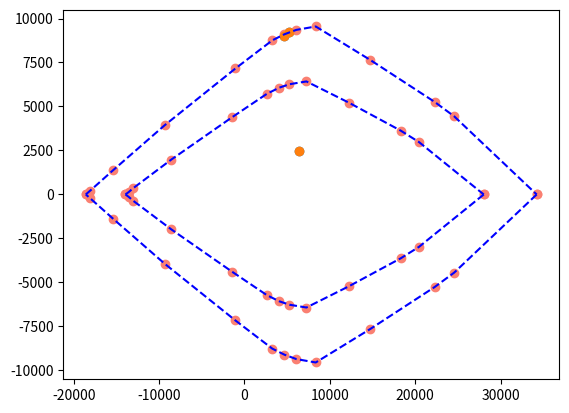

Here is the Python script that generated this plot:
"""
rupture.py

Based on the lua code in the course "LGCIV1032 - Structures en béton armé"
[redacted]

[redacted]
"""

from math import ceil, pi, sqrt, pow, cos

import matplotlib.pyplot as plt
import numpy as np

# Classes for data
class Reinforcement:
    def __init__(self, y, A):
        self.y = y
        self.A = A

class Section:
    def __init__(self, b, fck, h, reinforcements, dx=None,
                 fyk=500, alpha_cc=0.85, 
                 gamma_c=1.5, gamma_s=1.15, 
                 euk=5/100, k=1.08,
                 Es=200e3):
        self.b = b
        self.h = h
        self.dx = dx
        self.fck = fck
        self.fyk = fyk
        self.alpha_cc = alpha_cc
        self.gamma_c = gamma_c
        self.gamma_s = gamma_s
        self.euk = euk
        self.k = k
        self.Es = Es
        self.reinforcements = reinforcements

    def dxOrH(self):
        return self.dx if self.dx is not None else self.h / 1000
    
class Data:
    def __init__(self, section: Section, N=0, NEd=None, y0=None):
        self.section = section
        self.N = N
        self.h = self.section.h
        self.y0 = y0
        self.NEd = NEd
    
    def y0orH(self):
        return self.y0 if self.y0 is not None else self.h / 2

# Functions
def interpolate(x1, y1, x2, y2):
    def function(x):
        return y1 + (x - x1) * (y2 - y1) / (x2 - x1)
    return function

def primitive(f, fromm, dx):
    def function(x):
        integral = 0
        steps = ceil((x - fromm) / dx)
        if steps == 0:
            return 0
        dxx = (x - fromm) / steps
        for i in range(1, steps + 1):
            integral += f(fromm + (i-0.5) * dxx) * dxx
        return integral
    return function

def map(table, f, init):
    res = init
    for i, v in enumerate(table):
        res = f(i, v, res)
    return res

def searchValueInRows(rows, key, val):
    for i in range(1, len(rows)):
        v1 = rows[i][key]
        v2 = rows[i+1][key]
        if v1 <= val and val <= v2:
            res = {}
            alpha = 1 - (val - v1) / (v2 - v1)
            for k, va in rows[i].items():
                vb = rows[i+1][k]
                if isinstance(va, float) and isinstance(vb, float):
                    res[k] = alpha*va + (1-alpha)*vb
            return res

def StrainStressConcrete(fck, alpha_cc, gamma_c):
    ec2 = 2/1000 if fck <= 50 else ((2 + 0.085 * pow(fck, 0.53)) / 1000)
    ecu2 = 3.5/1000 if fck <= 50 else ((2.6 + 35 * pow((90-fck)/100, 4)) / 1000)
    n = 2 if fck <= 50 else (1.4 + 23.4 * pow((90-fck)/100, 4))
    fcd = alpha_cc * fck / gamma_c
    def function(epsilon):
        if epsilon <= 0:
            return 0
        elif epsilon <= ec2:
            return (1-pow(1-epsilon/ec2, n))*fcd
        elif epsilon <= ecu2:
            return fcd
        else:
            return fcd
        
    return function, ec2, ecu2

def StrainStressSteel(fyk, gamma_s, euk, k, E):
    fyd, ftd, eyd, eud = fyk / gamma_s, fyk * k / gamma_s, fyk / (gamma_s * E), euk * 0.8
    dfd = (ftd - fyd) / (euk - eyd)
    sud = fyd + dfd * (eud - eyd)
    def function(epsilon):
        if epsilon < - eud:
            return - sud
        elif epsilon < - eyd:
            return - fyd + (epsilon + eyd) * dfd
        elif epsilon < eyd:
            return epsilon * E
        elif epsilon <= eud:
            return fyd + (epsilon - eyd) * dfd
        else:
            return sud
    
    return function, eyd, eud

def UltimeStrains(d, h, ec2, ecu2, eyd, eud):
    return [
        lambda y: -eud, # 1
        interpolate(0, 0, d, -eud), # 2
        interpolate(0, ec2, d, -eud), # 2'
        interpolate(0, ecu2, d, -eud), # 3
        interpolate(0, ecu2, 0.15*d, 0), # x/d = 0.15
        interpolate(0, ecu2, 0.25*d, 0), # x/d = 0.25
        interpolate(0, ecu2, 0.35*d, 0), # x/d = 0.35
        interpolate(0, ecu2, 0.45*d, 0), # x/d = 0.45
        interpolate(0, ecu2, d, -eyd), # 4
        interpolate(0, ecu2, d, -eyd/2), # 4/5
        interpolate(0, ecu2, d, 0), # 5
        interpolate(0, ecu2, h, 0), # 6
        lambda y: ec2 # 7
    ]
    
def Interaction(data: Data):
    section = data.section
    fck, alpha_cc, gamma_c = section.fck, section.alpha_cc, section.gamma_c
    fyk, gamma_s, euk = section.fyk, section.gamma_s, section.euk
    k, Es, reinf = section.k, section.Es, section.reinforcements
    b, y0, dx = section.b, data.y0orH(), section.dxOrH()
    h, d = section.h, map(reinf, lambda i, r, d: max(r.y, d), 0)
    #? strain stress relations
    sigma_c, ec2, ecu2 = StrainStressConcrete(fck, alpha_cc, gamma_c)
    sigma_s, eyd, eud = StrainStressSteel(fyk, gamma_s, euk, k, Es)
    #? build strain(y) functions
    strains = UltimeStrains(d, h, ec2, ecu2, eyd, eud)
    #? Compute forces by stresses integration
    interaction = []
    for i in range(len(strains)):
        strain = strains[i]
        ec, es = strain(0), strain(d)
        if abs(ec-es) < 1e-6:
            value = 1e10
        else:
            value = ec/(ec-es)*d
        x = min(max(0, value), h)
        Fc = primitive(lambda y: sigma_c(strain(y))*b(y)*1000, 0, dx)(x)
        Mc = primitive(lambda y: sigma_c(strain(y))*b(y)*(y0-y)*1000, 0, dx)(x)
        Fs = map(reinf, lambda i, r, F: F+r.A*sigma_s(strain(r.y))*1000, 0)
        Ms = map(reinf, lambda i, r, M: M+r.A*sigma_s(strain(r.y))*1000*(y0-r.y), 0)
        NRd, MRd = Fc + Fs, Mc + Ms
        interaction.append({
            'ec': ec, 'es': es, 'x': x,
            'Fc': Fc, 'Mc': Mc, 'Fs': Fs, 'Ms': Ms,
            'NRd': NRd, 'MRd': MRd,
            'h': h, 'd': d
        })
    return interaction

#? ULS Resistance check

def Resistance(data: Data):
    interaction = Interaction(data)
    print("ULS Interaction")
    abs = np.zeros(len(interaction)*2) # Pour plot le diagramme d'interaction
    abs1 = np.zeros(len(interaction)*2) # Pour plot le diagramme d'interaction
    ord = np.zeros(len(interaction)*2) # Pour plot le diagramme d'interaction
    abs2 = np.zeros(len(interaction)*2) # Pour plot le diagramme d'interaction
    for i, s in enumerate(interaction):
        abs[i], abs[len(interaction) + i] = s['NRd'], s['NRd'] # Pour plot le diagramme d'interaction
        abs
        ord[i], ord[len(interaction) + i] = s['MRd'], -s['MRd'] # Pour plot le diagramme d'interaction
        print(f"ec={s['ec']*100:6.3f}% es={s['es']*100:6.3f}% x/d={s['x']/s['d']:6.3f} Fc={s['Fc']:8.1f}kN Fs={s['Fs']:8.1f}kN NRd={s['NRd']:8.1f}kN MRd={s['MRd']:8.1f}kNm")
    #Plot du diagramme d'interaction
    plt.plot(abs[:len(interaction)], ord[:len(interaction)], 'blue', linestyle='dashed')
    plt.plot(np.flip(abs[len(interaction):]), np.flip(ord[len(interaction):]), 'blue', linestyle='dashed')
    plt.scatter(abs, ord, color='salmon')
    if data.NEd is not None:
        print("ULS Check")
        NEd, NRdmin, NRdmax = data.NEd, interaction[0]['NRd'], interaction[-1]['NRd']
        if (NEd < NRdmin):
            print(f"NEd={NEd:8.1f}kN < NRdmin={NRdmin:8.1f}kN")
        elif (NEd > NRdmax):
            print(f"NEd={NEd:8.1f}kN > NRdmax={NRdmax:8.1f}kN")
        else:
            s = searchValueInRows(interaction, 'NRd', NEd)
            print(f"MRd(NEd={NEd:8.1f}) = {s['MRd']:8.1f}kNm")
        print(f"ec={s['ec']*100:6.3f}% es={s['es']*100:6.3f}%, x/d={s['x']/s['d']:6.3f}, Fc={s['Fc']:8.1f}kN, Fs={s['Fs']:8.1f}kN, NRd={s['NRd']:8.1f}kN, MRd={s['MRd']:8.1f}kNm")
        
#? Calcul section rectangulaire
data = Data(
    NEd=400, # Résistance en flexion composée NEd = 400kN
    section=Section(
        h=0.5, # Hauteur 50cm
        b=lambda y: 0.3, # Largeur constante 30cm
        fck=30,
        fyk=500,
        reinforcements=[
            Reinforcement(0.45, 5 * 16**2 * pi / 4 * 1e-6) # 5 barres de 16 en y = 45cm
        ]
    )
)
# Resistance(data)

#? Calcul section circulaire
r = 0.25
rs, n, phi = 0.2, 10, 16 # 10 barres de 16mm distribuée sur 0.2m de rayon

data = Data(
    NEd=300,  
    section=Section(
        fck=30,
        fyk=500, 
        b=lambda y: 2*sqrt(r**2-(r-y)**2), 
        h=2*r, 
        reinforcements=[
            Reinforcement(r- rs * cos(i*2*pi/n), phi**2 * pi / 4 * 1e-6) for i in range(n)
        ]
    )
)

# Resistance(data)

#? Section en T
data = Data(
    NEd=1200,
    section=Section(
        fck=30,
        fyk=500,
        b=lambda y: 1.2 if y <= 0.12 else 0.2 if y <= 0.6 else 0.4,
        h=0.75,
        reinforcements=[
            Reinforcement(0.04, 1664e-6),
            Reinforcement(0.68, 5485e-6)
        ]
    )
)

# Resistance(data)

#? Béton sup, section en T
data = Data(
    NEd=1200,
    section=Section(
        fck=35,
        fyk=500,
        b=lambda y: 1.2 if y <= 0.12 else 0.2 if y <= 0.6 else 0.4,
        h=0.75,
        reinforcements=[
            Reinforcement(0.04, 8 * 12**2 * pi / 4 * 1e-6),
            Reinforcement(0.68, 5356e-6)
        ]
    )
)

# Resistance(data)

#? Test exo 4.1
data = Data(
    section=Section(
        fck=40,
        fyk=500,
        b=lambda y: 0.8,
        h=0.88,
        reinforcements=[
            Reinforcement(0.08, 12 * 40**2 * pi / 4 * 1e-6),
            Reinforcement(0.88-0.08, 12 * 40**2 * pi / 4 * 1e-6)
        ]
    )
)
Resistance(data)


#Valeurs exo 8.3, flambement
N = [6375, 5175, 4575]
M = [2497, 9227, 8993]
plt.scatter(N, M)
plt.grid()
plt.show()

#? Nouvelle section (8.3.4)
data = Data(
    section=Section(
        fck=40,
        fyk=500,
        b=lambda y: 0.8,
        h=1,
        reinforcements=[
            Reinforcement(0.08, 16 * 40**2 * pi / 4 * 1e-6),
            Reinforcement(1-0.08, 16 * 40**2 * pi / 4 * 1e-6)
        ]
    )
)
Resistance(data)
#Valeurs exo 8.3, flambement
N = [6375, 5175, 4575]
M = [2497, 9227, 8993]
plt.scatter(N, M)
plt.grid()
plt.show()